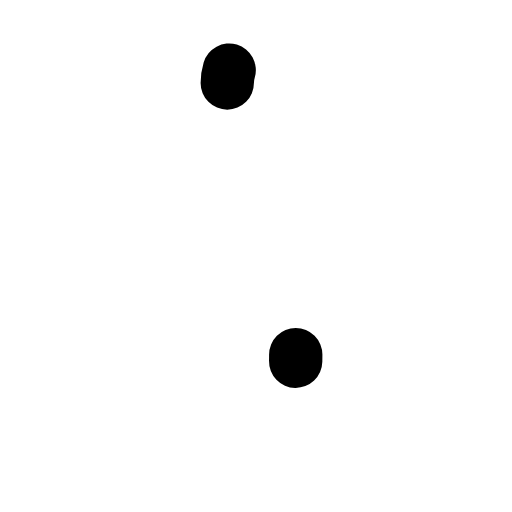
t = 0.00 s
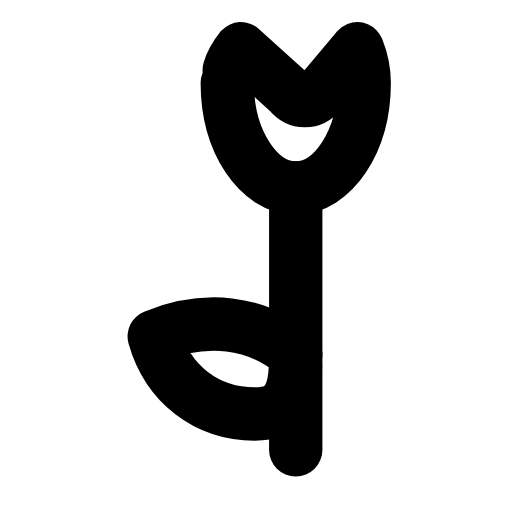
t = 0.28 s
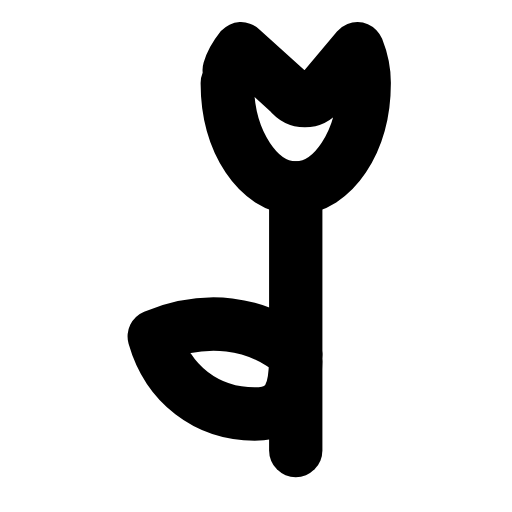
t = 0.54 s
t = 0.78 s: frame unchanged from t = 0.54 s, image omitted
t = 1.07 s: frame unchanged from t = 0.54 s, image omitted
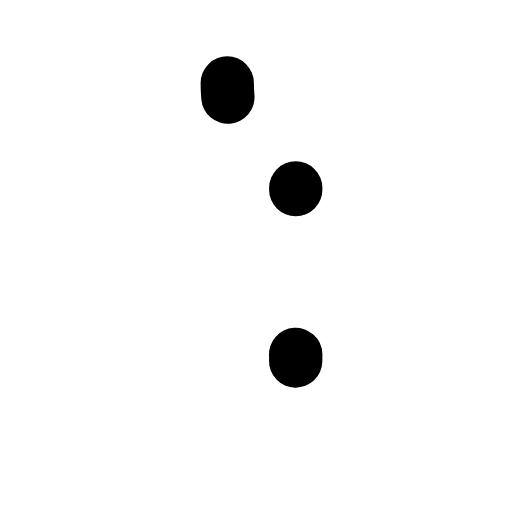
t = 1.34 s

The animated SVG that drew these frames (rendered in a browser with its animation timeline set to each time). Animation: 3 SMIL elements (animate=3); one cycle of 1.60 s, repeats indefinitely.

<svg xmlns="http://www.w3.org/2000/svg" width="24" height="24" viewBox="0 0 24 24" fill="none"><g transform="translate(1.023 -0.818) scale(1.07)"><path stroke="currentColor" stroke-width="2.336" stroke-linecap="round" stroke-linejoin="round" fill="none" d="M9 4.4C9 7 10.4 9 12 9S15 7 15 4.4C15 3.9 14.9 3.4 14.7 2.9L13.1 4.8C12.7 5.3 12.1 5.3 11.7 4.8L9.6 2.9C9.2 3.4 9 3.9 9 4.4Z" pathLength="1" stroke-dasharray="1"><animate attributeName="stroke-dashoffset" values="1;1;0;0;0;0;1;1;1" keyTimes="0;0;0.189;0.45;0.6;0.774;0.9;0.9;1" dur="1.6s" repeatCount="indefinite" calcMode="spline" keySplines="0.16 1 0.3 1;0.16 1 0.3 1;0.16 1 0.3 1;0.16 1 0.3 1;0.16 1 0.3 1;0.16 1 0.3 1;0.16 1 0.3 1;0.16 1 0.3 1"/></path><line stroke="currentColor" stroke-width="2.336" stroke-linecap="round" stroke-linejoin="round" fill="none" x1="12" y1="9" x2="12" y2="20.5" pathLength="1" stroke-dasharray="1"><animate attributeName="stroke-dashoffset" values="1;1;0;0;0;0;1;1;1" keyTimes="0;0.0315;0.2205;0.45;0.6;0.753;0.879;0.9;1" dur="1.6s" repeatCount="indefinite" calcMode="spline" keySplines="0.16 1 0.3 1;0.16 1 0.3 1;0.16 1 0.3 1;0.16 1 0.3 1;0.16 1 0.3 1;0.16 1 0.3 1;0.16 1 0.3 1;0.16 1 0.3 1"/></line><path stroke="currentColor" stroke-width="2.336" stroke-linecap="round" stroke-linejoin="round" fill="none" d="M12 16.3C10.3 14.8 8 14.6 5.8 15.5C6.4 17.6 8.1 18.9 10.2 18.9C11.8 18.9 12 17.8 12 16.3Z" pathLength="1" stroke-dasharray="1"><animate attributeName="stroke-dashoffset" values="1;1;0;0;0;0;1;1;1" keyTimes="0;0.063;0.252;0.45;0.6;0.732;0.858;0.9;1" dur="1.6s" repeatCount="indefinite" calcMode="spline" keySplines="0.16 1 0.3 1;0.16 1 0.3 1;0.16 1 0.3 1;0.16 1 0.3 1;0.16 1 0.3 1;0.16 1 0.3 1;0.16 1 0.3 1;0.16 1 0.3 1"/></path></g></svg>
